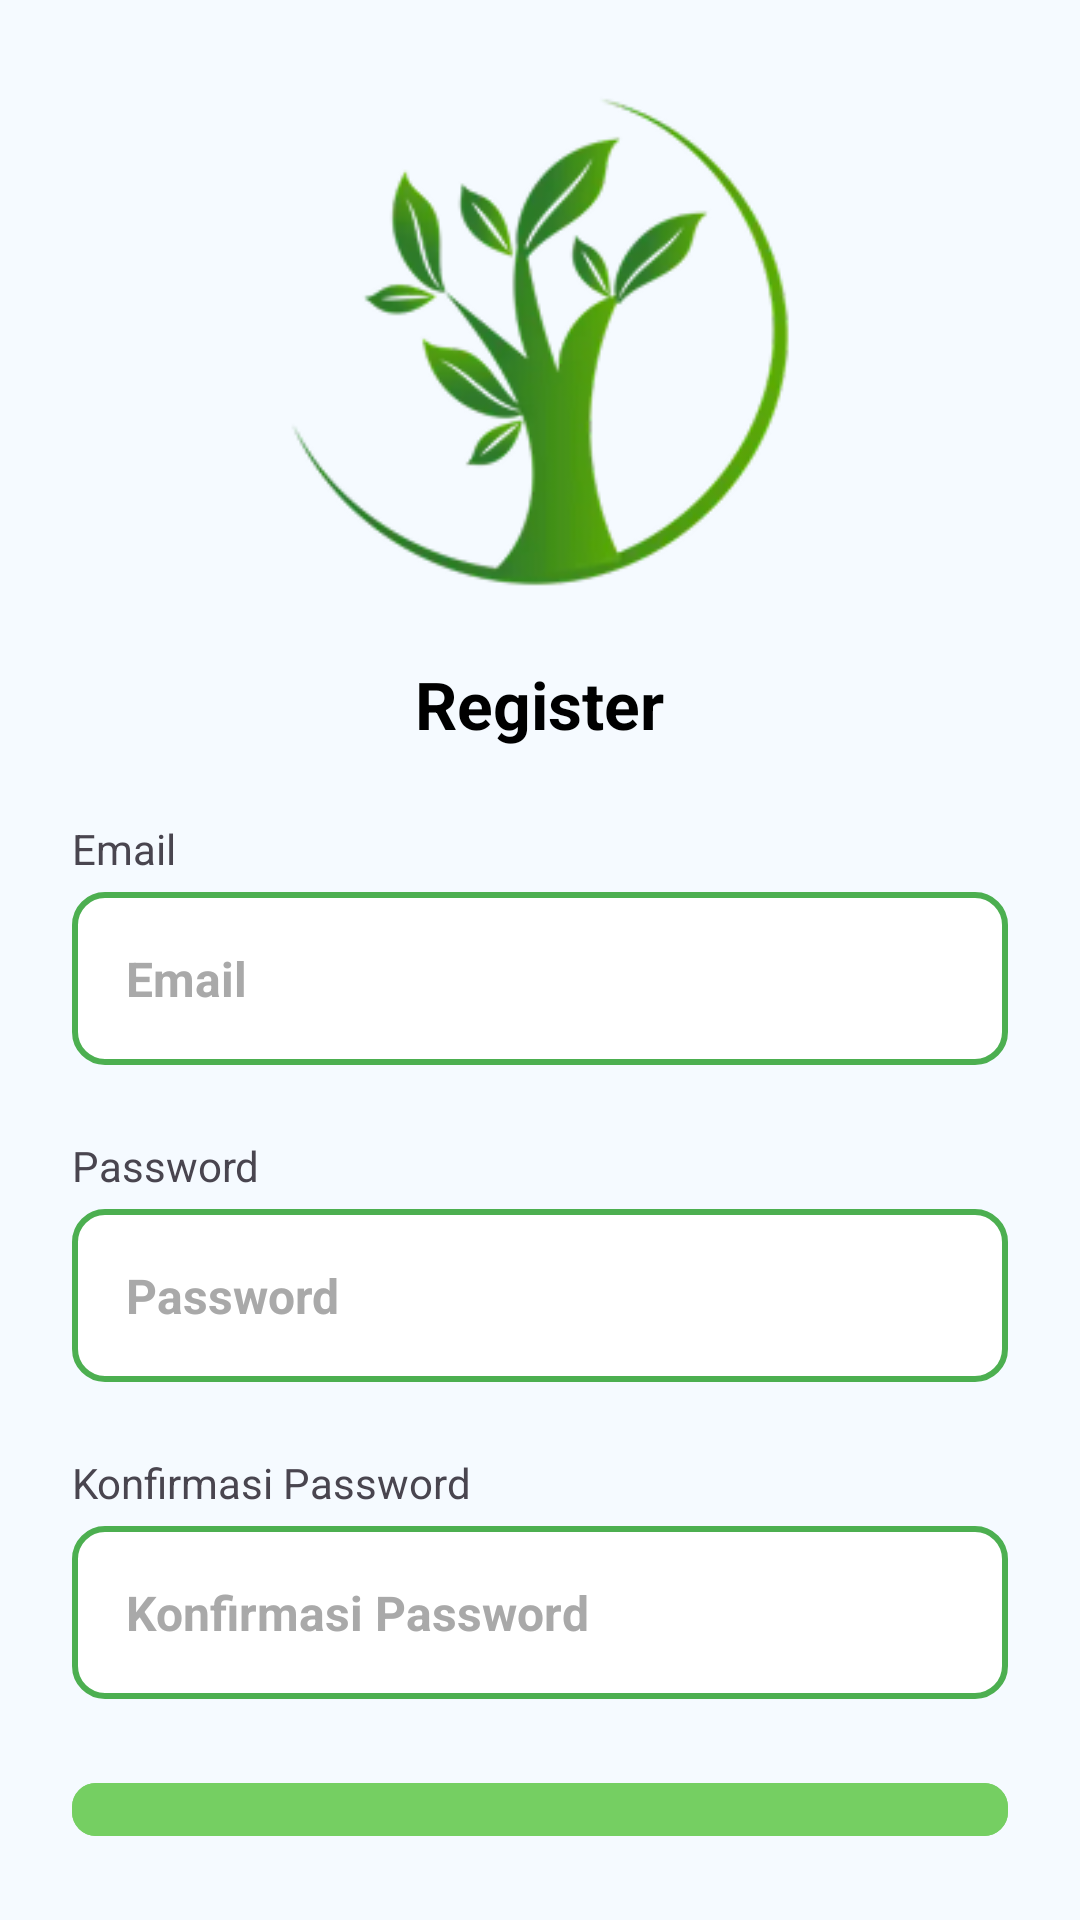

Android layout source for this screen:
<!-- AndroidManifest.xml: application theme Theme.Uap_pengembanganaplikasimobile -->
<!-- res/layout/activity_register.xml -->
<?xml version="1.0" encoding="utf-8"?>
<androidx.constraintlayout.widget.ConstraintLayout xmlns:android="http://schemas.android.com/apk/res/android"
    xmlns:app="http://schemas.android.com/apk/res-auto"
    android:layout_width="match_parent"
    android:layout_height="match_parent"
    android:background="#F5FAFF"
    android:padding="24dp">

    <LinearLayout
        android:id="@+id/layoutRegisterContainer"
        android:layout_width="0dp"
        android:layout_height="wrap_content"
        android:orientation="vertical"
        android:gravity="center"
        app:layout_constraintTop_toTopOf="parent"
        app:layout_constraintBottom_toBottomOf="parent"
        app:layout_constraintStart_toStartOf="parent"
        app:layout_constraintEnd_toEndOf="parent">

        <ImageView
            android:id="@+id/imageLogo"
            android:layout_width="180dp"
            android:layout_height="180dp"
            android:src="@drawable/pohon"
            android:contentDescription="Logo"
            android:layout_gravity="center"
            android:layout_marginBottom="16dp" />

        <TextView
            android:id="@+id/textTitleRegister"
            android:layout_width="wrap_content"
            android:layout_height="wrap_content"
            android:text="Register"
            android:textSize="22sp"
            android:textStyle="bold"
            android:textColor="#000000"
            android:layout_gravity="center"
            android:layout_marginBottom="24dp" />

        <TextView
            android:id="@+id/textEmailLabel"
            android:layout_width="match_parent"
            android:layout_height="wrap_content"
            android:text="Email"
            android:layout_marginBottom="5dp"/>

        <EditText
            android:id="@+id/inputEmail"
            android:layout_width="match_parent"
            android:layout_height="wrap_content"
            android:hint="Email"
            android:textColorHint="#A9A9A9"
            android:background="@drawable/edittext_background"
            android:padding="18dp"
            android:inputType="textEmailAddress"
            android:layout_marginBottom="24dp"
            android:textStyle="bold"
            android:textSize="16sp"/>

        <TextView
            android:id="@+id/textPasswordLabel"
            android:layout_width="match_parent"
            android:layout_height="wrap_content"
            android:text="Password"
            android:layout_marginBottom="5dp"/>

        <EditText
            android:id="@+id/inputPassword"
            android:layout_width="match_parent"
            android:layout_height="wrap_content"
            android:hint="Password"
            android:textColorHint="#A9A9A9"
            android:background="@drawable/edittext_background"
            android:padding="18dp"
            android:inputType="textPassword"
            android:layout_marginBottom="24dp"
            android:textStyle="bold"
            android:textSize="16sp"
            />

        <TextView
            android:id="@+id/textConfirmPasswordLabel"
            android:layout_width="match_parent"
            android:layout_height="wrap_content"
            android:text="Konfirmasi Password"
            android:layout_marginBottom="5dp"/>

        <EditText
            android:id="@+id/inputConfirmPassword"
            android:layout_width="match_parent"
            android:layout_height="wrap_content"
            android:hint="Konfirmasi Password"
            android:textColorHint="#A9A9A9"
            android:background="@drawable/edittext_background"
            android:padding="18dp"
            android:inputType="textPassword"
            android:layout_marginBottom="24dp"
            android:textStyle="bold"
            android:textSize="16sp"
            />

        <com.google.android.material.button.MaterialButton
            android:id="@+id/buttonRegister"
            android:layout_width="match_parent"
            android:layout_height="wrap_content"
            android:text="Register"
            android:backgroundTint="#75CF62"
            android:textColor="#FFFFFF"
            android:padding="15dp"
            app:cornerRadius="8dp" />

    </LinearLayout>
</androidx.constraintlayout.widget.ConstraintLayout>
<!-- resources referenced by this layout -->
<resources>
  <!-- drawable edittext_background (drawable) -->
  <?xml version="1.0" encoding="utf-8"?>
  <shape xmlns:android="http://schemas.android.com/apk/res/android"
      android:shape="rectangle">
      <solid android:color="#FFFFFF" />
      <stroke android:width="2dp" android:color="#4CAF50" /> 
      <corners android:radius="10dp" />
  </shape>
  <!-- drawable pohon: png bitmap (drawable, 26740 bytes) -->
  <style name="Theme.Uap_pengembanganaplikasimobile" parent="Base.Theme.Uap_pengembanganaplikasimobile" />
  <style name="Base.Theme.Uap_pengembanganaplikasimobile" parent="Theme.Material3.DayNight.NoActionBar">
          
          
      </style>
</resources>
